Photos from the image-classification dataset "infrared_dataset" in the GitHub repository kk-2m/AnimalClassification-IFOR. Its 28 classes are: acryllium vulturinum, aepyceros melampus, bos taurus, capra aegagrus, cephalophus nigrifrons, crax rubra, paca, dasyprocta punctata, equus quagga, giraffa camelopardalis, leopardus pardalis, african elephant, madoqua guentheri, mazama americana, mazama temama, meleagris ocellata, mitu tuberosum, nasua narica, panthera onca, papio anubis, pecari tajacu, phacochoerus africanus, psophia leucoptera, puma, syncerus caffer, south american tapir, tayassu pecari, urocyon cinereoargenteus.

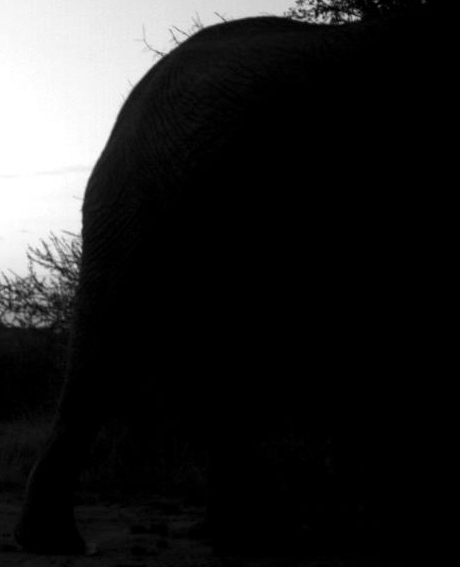
Label: acryllium vulturinum

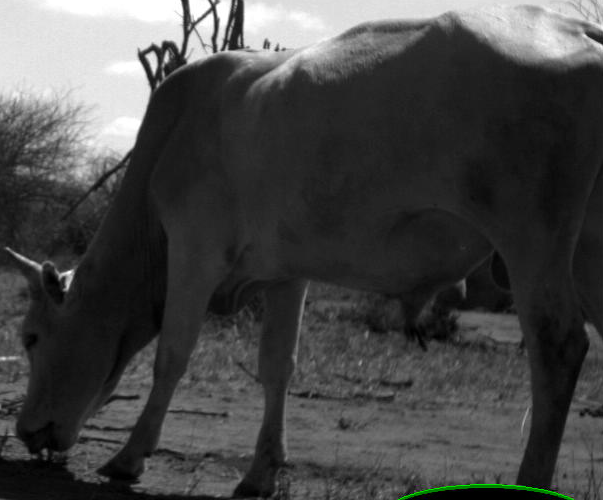
Label: bos taurus

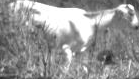
Label: capra aegagrus

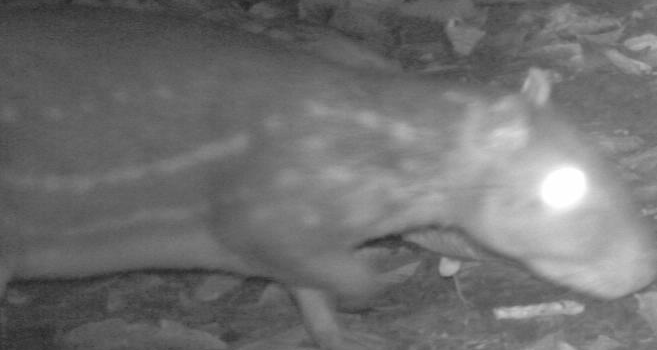
Label: paca

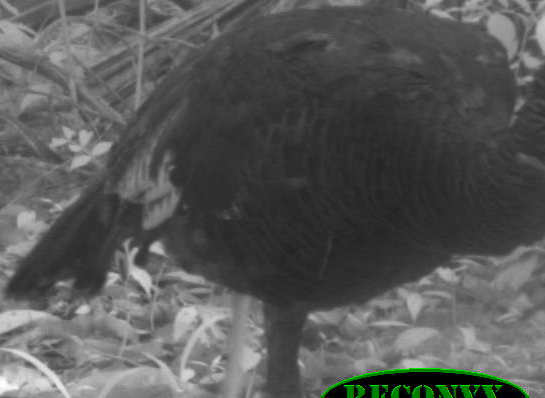
Label: meleagris ocellata

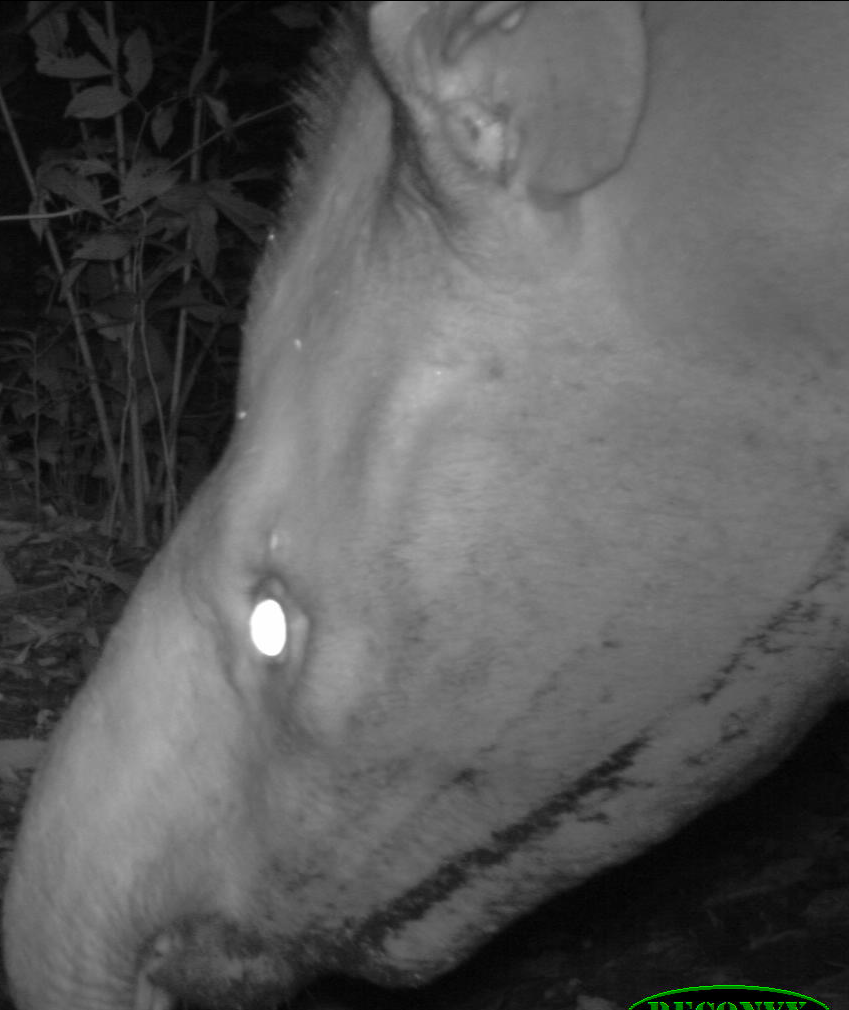
Label: south american tapir
